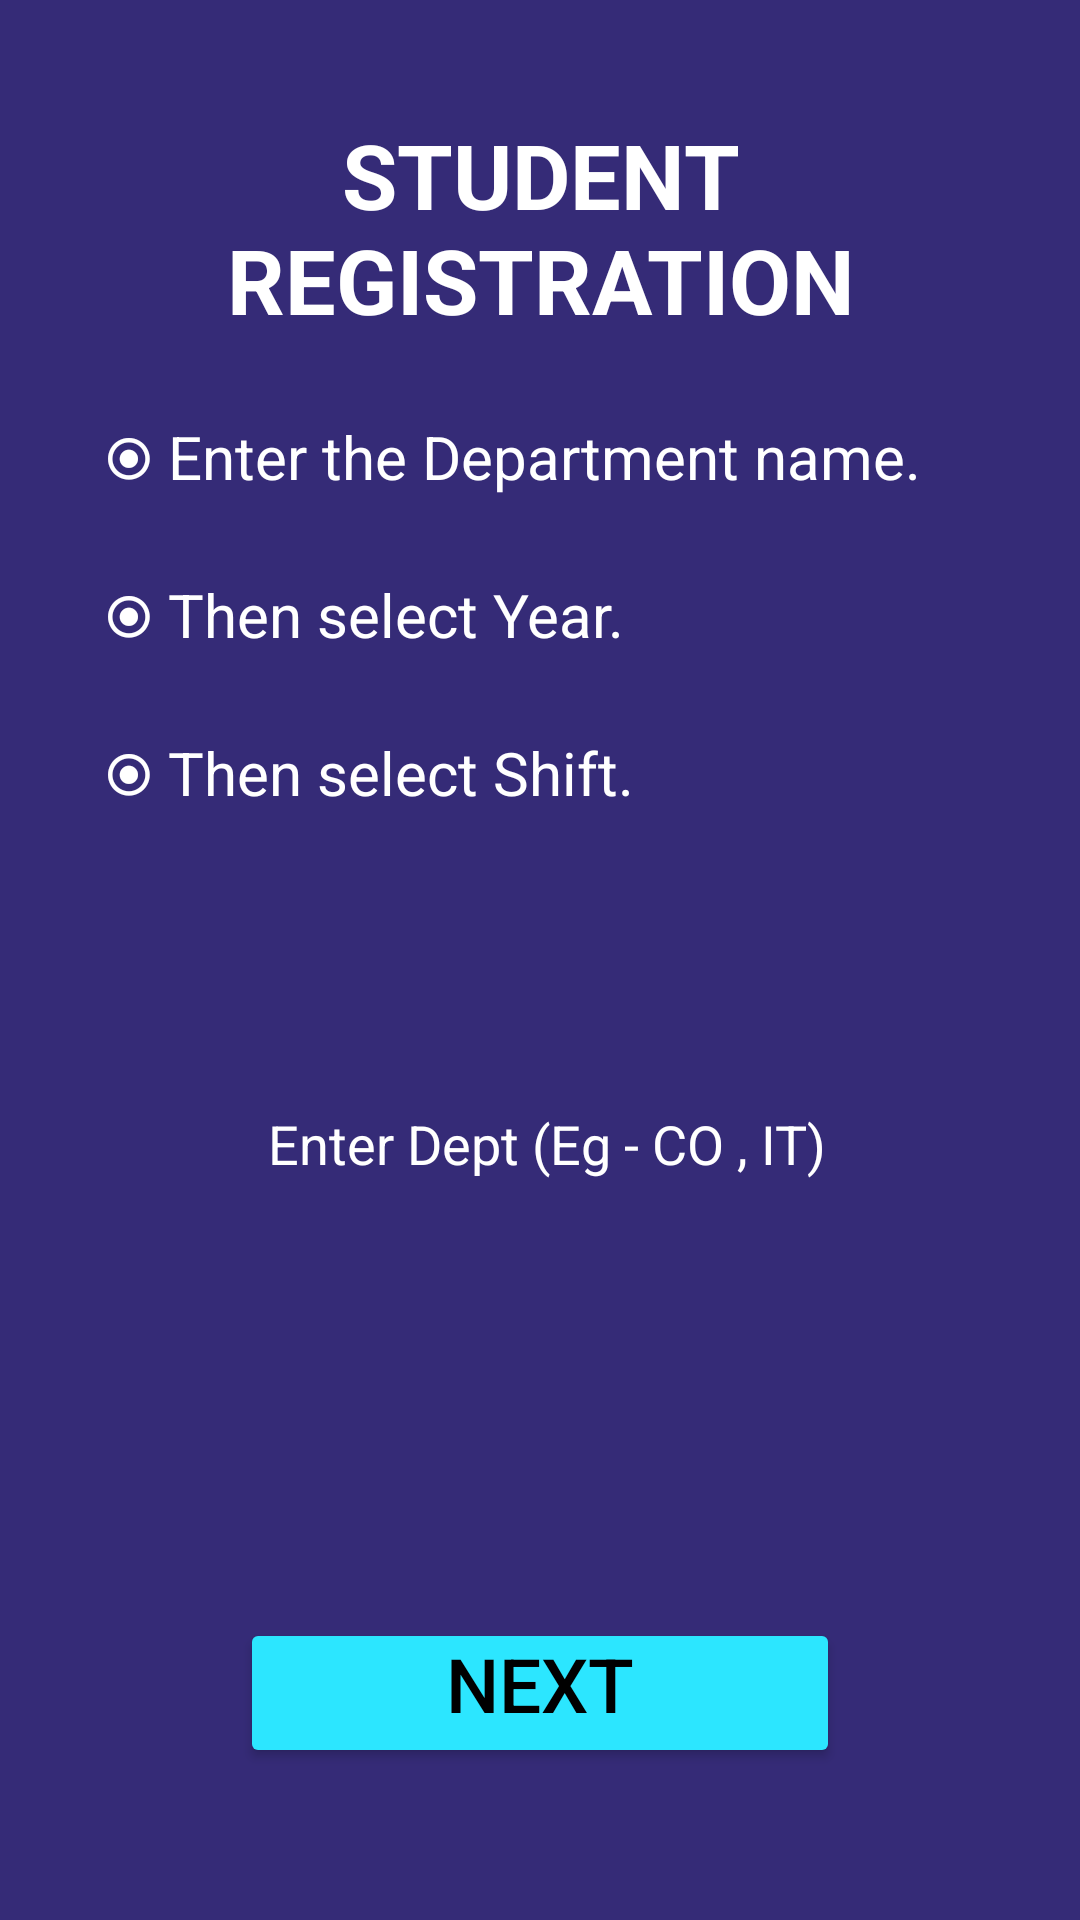

Android layout source for this screen:
<!-- AndroidManifest.xml: application theme Theme.Project -->
<!-- res/layout/activity_a_dreg.xml -->
<RelativeLayout xmlns:android="http://schemas.android.com/apk/res/android"
    xmlns:app="http://schemas.android.com/apk/res-auto"
    xmlns:tools="http://schemas.android.com/tools"
    android:layout_width="match_parent"
    android:layout_height="match_parent"
    android:padding="30dp"
    tools:context="com.example.project.ADreg"
    android:background="@color/purplish"
    >

    <TextView
        android:id="@+id/text_exam"
        android:layout_width="match_parent"
        android:layout_height="wrap_content"
        android:layout_gravity="center_horizontal"
        android:layout_marginEnd="8dp"
        android:layout_marginStart="8dp"
        android:layout_marginTop="8dp"
        android:text="STUDENT REGISTRATION"
        android:textAlignment="center"
        android:textColor="@color/white"
        android:textSize="30sp"
        android:textStyle="bold" />
    <TextView
        android:layout_below="@id/text_exam"
        android:layout_width="match_parent"
        android:layout_height="wrap_content"
        android:padding="5dp"
        android:text="⦿ Enter the Department name."
        android:textColor="@color/white"
        android:textSize="20dp"
        tools:layout_editor_absoluteX="1dp"
        tools:layout_editor_absoluteY="103dp"
        android:layout_marginTop="20dp"
        android:id="@+id/textView"
        />


    <TextView
        android:id="@+id/textView2"
        android:layout_below="@+id/textView"
        android:layout_width="match_parent"
        android:layout_height="wrap_content"
        android:layout_marginTop="15dp"
        android:padding="5dp"
        android:text="⦿ Then select Year."
        android:textColor="@color/white"
        android:textSize="20dp" />
    <TextView
        android:id="@+id/textView3"
        android:layout_below="@+id/textView2"
        android:layout_width="match_parent"
        android:layout_height="wrap_content"
        android:layout_marginTop="15dp"
        android:padding="5dp"
        android:text="⦿ Then select Shift."
        android:textColor="@color/white"
        android:textSize="20dp" />

    <EditText
        android:id="@+id/e1"
        android:layout_below="@+id/textView3"
        android:layout_width="300dp"
        android:layout_height="52dp"
        android:layout_centerHorizontal="true"
        android:layout_gravity="center"
        android:layout_marginTop="79dp"
        android:background="@drawable/rounded_border"
        android:ems="10"
        android:hint=" Enter Dept (Eg - CO , IT)"
        android:inputType="textPersonName"
        android:textColorHint="#FFFFFF"
        tools:layout_editor_absoluteX="42dp"
        tools:layout_editor_absoluteY="65dp"
        android:textAlignment="center"
        android:textColor="@color/white"
        />


    <Spinner
        android:id="@+id/Year"
        android:layout_centerHorizontal="true"
        android:layout_below="@+id/e1"
        android:layout_width="300dp"
        android:layout_height="28dp"
        android:layout_gravity="center"
        android:layout_marginBottom="10dp"
        android:layout_marginTop="10dp"
        android:background="@drawable/rounded_border"
        android:textAlignment="center"
        android:backgroundTint="@color/aqua"
        />



    <Spinner
        android:id="@+id/Shift"
        android:layout_centerHorizontal="true"
        android:layout_below="@+id/Year"
        android:layout_width="300dp"
        android:layout_height="28dp"
        android:layout_gravity="center"
        android:layout_marginTop="10dp"
        android:background="@drawable/rounded_border"
        android:backgroundTint="@color/aqua"
        android:textAlignment="center"
        />


    <Button
        android:id="@+id/b1"
        android:layout_width="200dp"
        android:layout_height="50dp"
        android:layout_below="@+id/Shift"
        android:gravity="center_horizontal"
        android:layout_centerHorizontal="true"
        android:layout_marginTop="46dp"
        android:backgroundTint="@color/aqua"
        android:padding="5dp"
        android:text="NEXT"
        android:textColor="@color/black"
        android:textSize="25dp"

        />

</RelativeLayout>
<!-- resources referenced by this layout -->
<resources>
  <color name="aqua">#2CE6FF</color>
  <color name="black">#FF000000</color>
  <color name="purplish">#352B77</color>
  <color name="white">#FFFFFFFF</color>
  <style name="Theme.Project" parent="Theme.MaterialComponents.DayNight.NoActionBar">
          
          <item name="colorPrimary">@color/purple_500</item>
          <item name="colorPrimaryVariant">@color/purple_700</item>
          <item name="colorOnPrimary">@color/white</item>
          
          <item name="colorSecondary">@color/teal_200</item>
          <item name="colorSecondaryVariant">@color/teal_700</item>
          <item name="colorOnSecondary">@color/black</item>
          
          <item name="android:statusBarColor" tools:targetApi="l">?attr/colorPrimaryVariant</item>
          
      </style>
  <color name="purple_500">#FF6200EE</color>
  <color name="purple_700">#FF3700B3</color>
  <color name="teal_200">#FF03DAC5</color>
  <color name="teal_700">#FF018786</color>
</resources>
